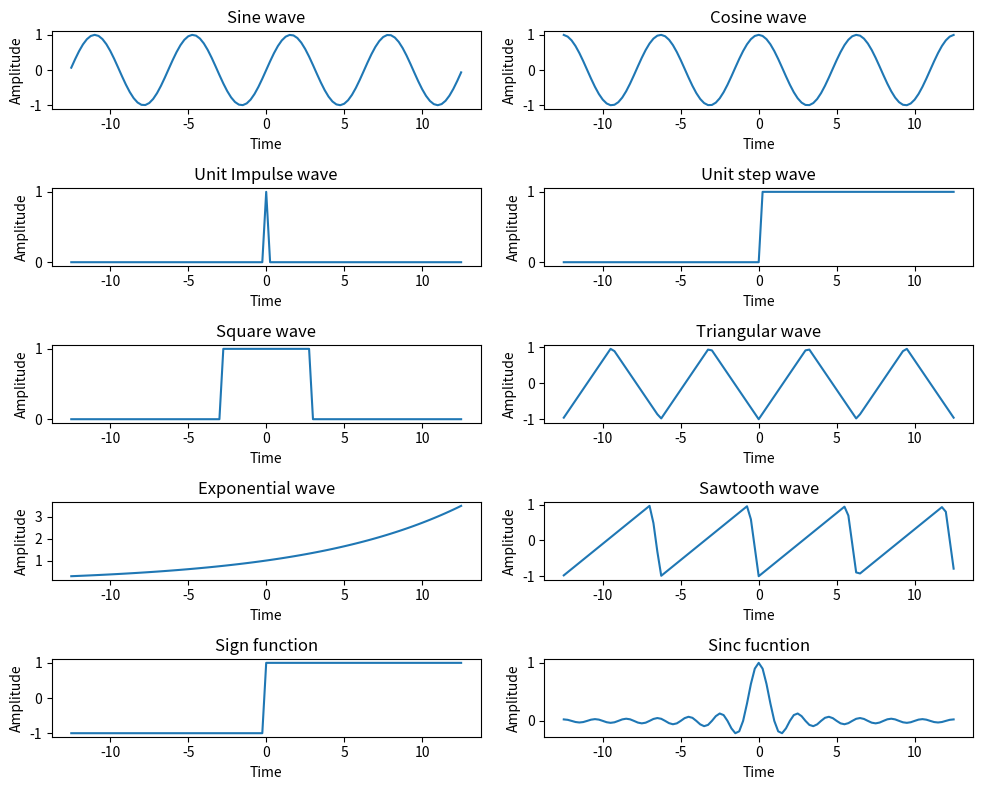

Here is the Python script that generated this plot:
import matplotlib.pyplot as plt
import numpy as np
from scipy import signal

x = np.linspace(-12.5, 12.5, 101)

y1 = np.sin(x)    #Sine wave                    
y2 = np.cos(x)    # Cosine wave
y3 = signal.unit_impulse(101, 50)   #Unit Impulse wave
y4 =  x > 0   #Unit Step wave
y5 = (x > -3)*(x < 3)   #Unit square wave
y6 = signal.sawtooth(x, 0.5)    #Triangular wave
y7 = np.exp(x/10)   #Exponential wave
y8 = signal.sawtooth(x,0.9)   #Sawtooth wave
y9 = 1 * (x >= 0) - 1 * (x < 0)
y10 = np.sinc(x)   #Sinc wave

wave_name = ['Sine wave', 'Cosine wave', 'Unit Impulse wave', 'Unit step wave','Square wave','Triangular wave','Exponential wave','Sawtooth wave','Sign function','Sinc fucntion']
y = [y1,y2,y3,y4,y5,y6,y7,y8,y9,y10]

plt.figure(figsize=(10,8))
for i in range(10):
   plt.subplot(5,2,i+1)
   plt.plot(x, y[i])
   plt.title(wave_name[i])
   plt.ylabel('Amplitude')
   plt.xlabel('Time')

plt.tight_layout()
plt.show()
